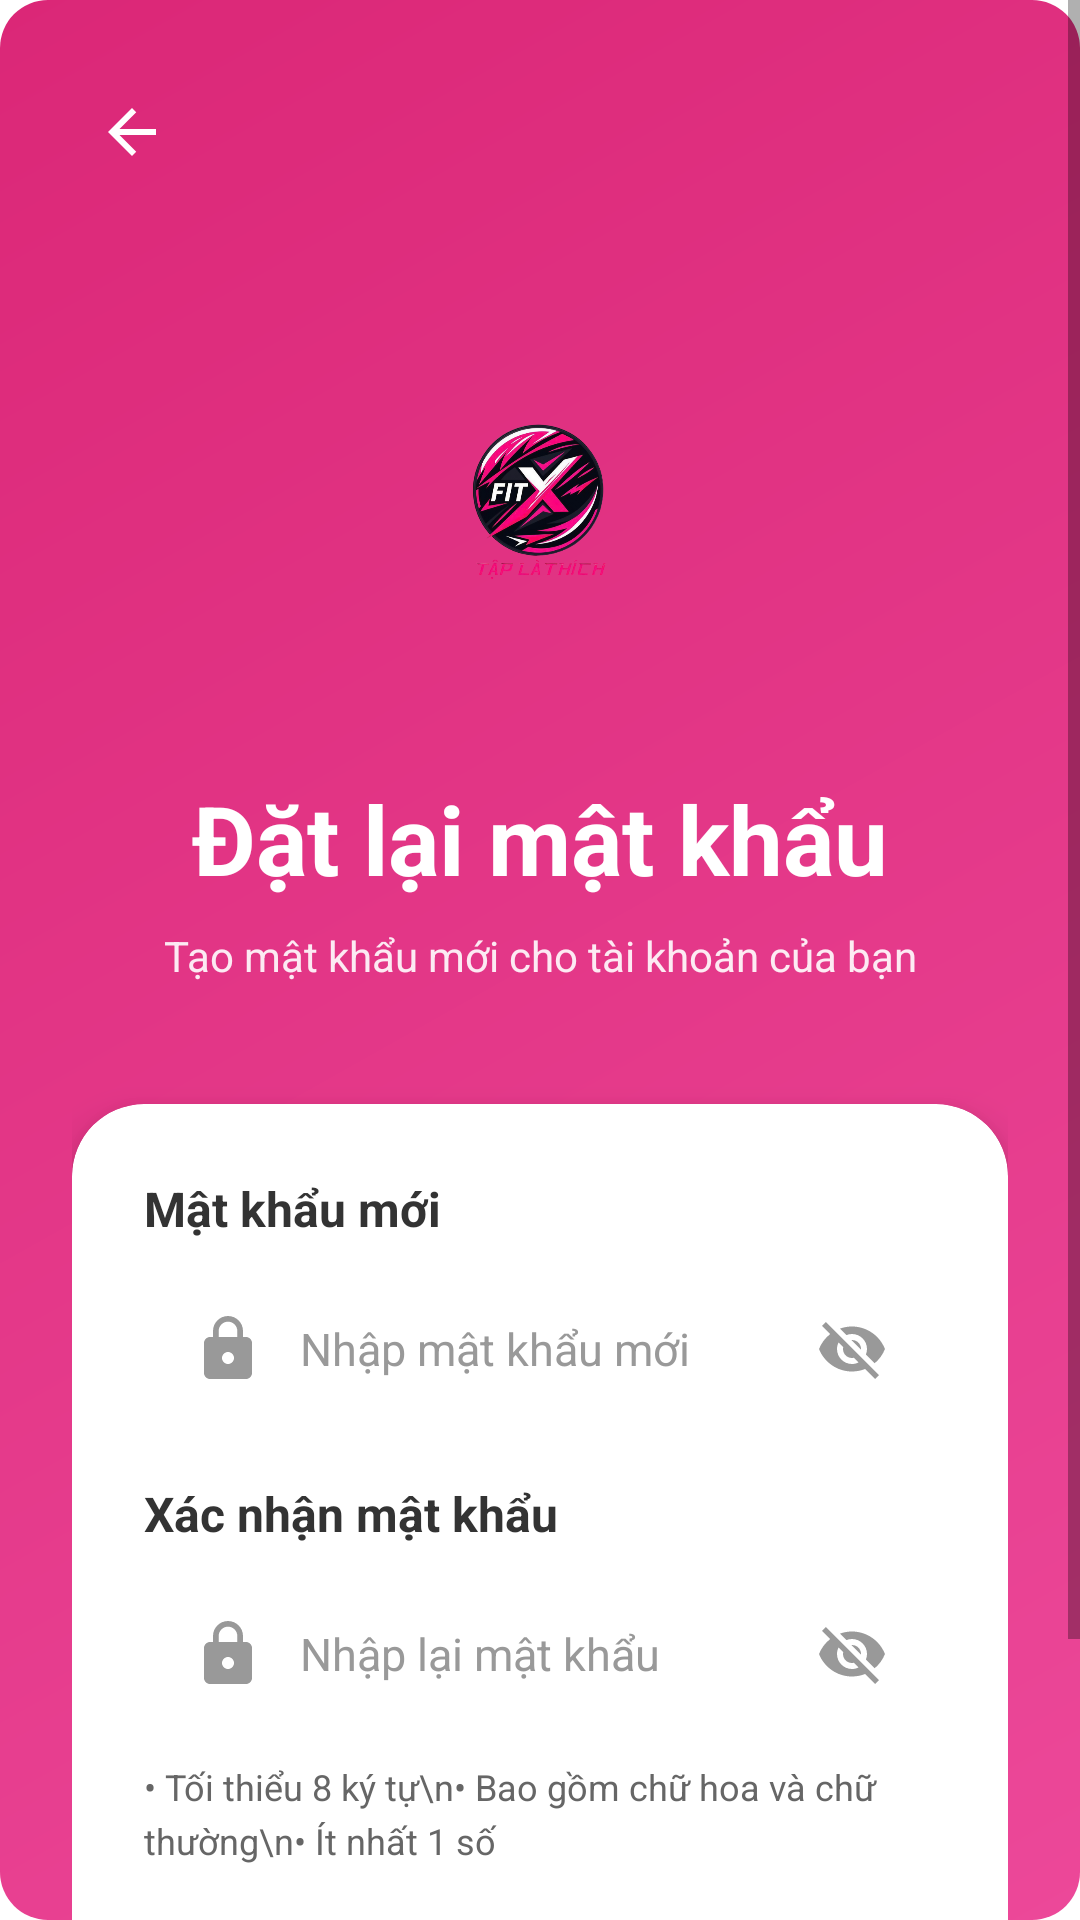

Android layout source for this screen:
<!-- AndroidManifest.xml: activity theme Theme.FITX06.NoActionBar -->
<!-- res/layout/activity_reset_password.xml -->
<?xml version="1.0" encoding="utf-8"?>
<ScrollView xmlns:android="http://schemas.android.com/apk/res/android"
    xmlns:app="http://schemas.android.com/apk/res-auto"
    android:layout_width="match_parent"
    android:layout_height="match_parent"
    android:background="@drawable/bg_gradient_pink_header"
    android:fillViewport="true">

    <androidx.constraintlayout.widget.ConstraintLayout
        android:layout_width="match_parent"
        android:layout_height="wrap_content"
        android:padding="24dp">

        
        <ImageView
            android:id="@+id/btnBack"
            android:layout_width="40dp"
            android:layout_height="40dp"
            android:src="@drawable/ic_arrow_back"
            android:padding="8dp"
            android:background="?attr/selectableItemBackgroundBorderless"
            app:layout_constraintTop_toTopOf="parent"
            app:layout_constraintStart_toStartOf="parent"
            app:tint="#FFFFFF" />

        
        <ImageView
            android:id="@+id/ivLogo"
            android:layout_width="136dp"
            android:layout_height="130dp"
            android:layout_marginTop="40dp"
            android:src="@drawable/logo1"
            app:layout_constraintEnd_toEndOf="parent"
            app:layout_constraintStart_toStartOf="parent"
            app:layout_constraintTop_toBottomOf="@id/btnBack" />

        
        <TextView
            android:id="@+id/tvTitle"
            android:layout_width="wrap_content"
            android:layout_height="wrap_content"
            android:text="Đặt lại mật khẩu"
            android:textColor="#FFFFFF"
            android:textSize="32sp"
            android:textStyle="bold"
            android:layout_marginTop="24dp"
            app:layout_constraintTop_toBottomOf="@id/ivLogo"
            app:layout_constraintStart_toStartOf="parent"
            app:layout_constraintEnd_toEndOf="parent" />

        
        <TextView
            android:id="@+id/tvSubtitle"
            android:layout_width="0dp"
            android:layout_height="wrap_content"
            android:text="Tạo mật khẩu mới cho tài khoản của bạn"
            android:textColor="#FFFFFF"
            android:textSize="14sp"
            android:alpha="0.9"
            android:gravity="center"
            android:layout_marginTop="8dp"
            app:layout_constraintTop_toBottomOf="@id/tvTitle"
            app:layout_constraintStart_toStartOf="parent"
            app:layout_constraintEnd_toEndOf="parent" />

        
        <androidx.cardview.widget.CardView
            android:id="@+id/cardContainer"
            android:layout_width="0dp"
            android:layout_height="wrap_content"
            android:layout_marginTop="40dp"
            app:cardCornerRadius="24dp"
            app:cardElevation="8dp"
            app:layout_constraintTop_toBottomOf="@id/tvSubtitle"
            app:layout_constraintStart_toStartOf="parent"
            app:layout_constraintEnd_toEndOf="parent">

            <LinearLayout
                android:layout_width="match_parent"
                android:layout_height="wrap_content"
                android:orientation="vertical"
                android:padding="24dp">

                
                <TextView
                    android:layout_width="wrap_content"
                    android:layout_height="wrap_content"
                    android:text="Mật khẩu mới"
                    android:textColor="#333333"
                    android:textSize="16sp"
                    android:textStyle="bold"
                    android:layout_marginBottom="8dp" />

                
                <RelativeLayout
                    android:layout_width="match_parent"
                    android:layout_height="56dp"
                    android:background="@drawable/bg_input_rounded"
                    android:layout_marginBottom="16dp">

                    <ImageView
                        android:id="@+id/ivLockIcon1"
                        android:layout_width="24dp"
                        android:layout_height="24dp"
                        android:layout_centerVertical="true"
                        android:layout_marginStart="16dp"
                        android:src="@drawable/ic_lock"
                        app:tint="#999999" />

                    <EditText
                        android:id="@+id/etNewPassword"
                        android:layout_width="match_parent"
                        android:layout_height="match_parent"
                        android:layout_toEndOf="@id/ivLockIcon1"
                        android:layout_toStartOf="@id/ivPasswordToggle1"
                        android:background="@android:color/transparent"
                        android:hint="Nhập mật khẩu mới"
                        android:inputType="textPassword"
                        android:paddingStart="12dp"
                        android:paddingEnd="12dp"
                        android:textColor="#333333"
                        android:textColorHint="#999999"
                        android:textSize="15sp" />

                    <ImageView
                        android:id="@+id/ivPasswordToggle1"
                        android:layout_width="24dp"
                        android:layout_height="24dp"
                        android:layout_alignParentEnd="true"
                        android:layout_centerVertical="true"
                        android:layout_marginEnd="16dp"
                        android:src="@drawable/ic_eye_off"
                        android:clickable="true"
                        android:focusable="true"
                        android:background="?attr/selectableItemBackgroundBorderless"
                        app:tint="#999999" />
                </RelativeLayout>

                
                <TextView
                    android:layout_width="wrap_content"
                    android:layout_height="wrap_content"
                    android:text="Xác nhận mật khẩu"
                    android:textColor="#333333"
                    android:textSize="16sp"
                    android:textStyle="bold"
                    android:layout_marginBottom="8dp" />

                
                <RelativeLayout
                    android:layout_width="match_parent"
                    android:layout_height="56dp"
                    android:background="@drawable/bg_input_rounded"
                    android:layout_marginBottom="8dp">

                    <ImageView
                        android:id="@+id/ivLockIcon2"
                        android:layout_width="24dp"
                        android:layout_height="24dp"
                        android:layout_centerVertical="true"
                        android:layout_marginStart="16dp"
                        android:src="@drawable/ic_lock"
                        app:tint="#999999" />

                    <EditText
                        android:id="@+id/etConfirmPassword"
                        android:layout_width="match_parent"
                        android:layout_height="match_parent"
                        android:layout_toEndOf="@id/ivLockIcon2"
                        android:layout_toStartOf="@id/ivPasswordToggle2"
                        android:background="@android:color/transparent"
                        android:hint="Nhập lại mật khẩu"
                        android:inputType="textPassword"
                        android:paddingStart="12dp"
                        android:paddingEnd="12dp"
                        android:textColor="#333333"
                        android:textColorHint="#999999"
                        android:textSize="15sp" />

                    <ImageView
                        android:id="@+id/ivPasswordToggle2"
                        android:layout_width="24dp"
                        android:layout_height="24dp"
                        android:layout_alignParentEnd="true"
                        android:layout_centerVertical="true"
                        android:layout_marginEnd="16dp"
                        android:src="@drawable/ic_eye_off"
                        android:clickable="true"
                        android:focusable="true"
                        android:background="?attr/selectableItemBackgroundBorderless"
                        app:tint="#999999" />
                </RelativeLayout>

                
                <TextView
                    android:layout_width="wrap_content"
                    android:layout_height="wrap_content"
                    android:text="• Tối thiểu 8 ký tự\n• Bao gồm chữ hoa và chữ thường\n• Ít nhất 1 số"
                    android:textColor="#666666"
                    android:textSize="12sp"
                    android:lineSpacingExtra="4dp"
                    android:layout_marginBottom="24dp" />

                
                <TextView
                    android:id="@+id/btnResetPassword"
                    android:layout_width="match_parent"
                    android:layout_height="56dp"
                    android:text="ĐẶT LẠI MẬT KHẨU"
                    android:textColor="#FFFFFF"
                    android:textSize="16sp"
                    android:textStyle="bold"
                    android:gravity="center"
                    android:background="@drawable/bg_gradient_pink_header"
                    android:clickable="true"
                    android:focusable="true" />
            </LinearLayout>
        </androidx.cardview.widget.CardView>

    </androidx.constraintlayout.widget.ConstraintLayout>
</ScrollView>
<!-- resources referenced by this layout -->
<resources>
  <!-- drawable bg_gradient_pink_header (drawable) -->
  <?xml version="1.0" encoding="utf-8"?>
  <shape xmlns:android="http://schemas.android.com/apk/res/android">
      <gradient
          android:angle="135"
          android:startColor="#EC4899"
          android:endColor="#DB2777"
          android:type="linear" />
      <corners android:radius="16dp" />
  </shape>
  <!-- drawable ic_arrow_back (drawable) -->
  <?xml version="1.0" encoding="utf-8"?>
  <vector xmlns:android="http://schemas.android.com/apk/res/android"
      android:width="24dp"
      android:height="24dp"
      android:viewportWidth="24"
      android:viewportHeight="24">
      <path
          android:fillColor="@color/text_white"
          android:pathData="M20,11H7.83L13.42,5.41L12,4L4,12L12,20L13.41,18.59L7.83,13H20V11Z"/>
  </vector>
  <!-- drawable ic_eye_off (drawable) -->
  <?xml version="1.0" encoding="utf-8"?>
  <vector xmlns:android="http://schemas.android.com/apk/res/android"
      android:width="20dp"
      android:height="20dp"
      android:viewportWidth="24"
      android:viewportHeight="24">
      <path
          android:fillColor="#9CA3AF"
          android:pathData="M12,7c2.76,0 5,2.24 5,5 0,0.65 -0.13,1.26 -0.36,1.83l2.92,2.92c1.51,-1.26 2.7,-2.89 3.43,-4.75 -1.73,-4.39 -6,-7.5 -11,-7.5 -1.4,0 -2.74,0.25 -3.98,0.7l2.16,2.16C10.74,7.13 11.35,7 12,7zM2,4.27l2.28,2.28 0.46,0.46C3.08,8.3 1.78,10.02 1,12c1.73,4.39 6,7.5 11,7.5 1.55,0 3.03,-0.3 4.38,-0.84l0.42,0.42L19.73,22 21,20.73 3.27,3 2,4.27zM7.53,9.8l1.55,1.55c-0.05,0.21 -0.08,0.43 -0.08,0.65 0,1.66 1.34,3 3,3 0.22,0 0.44,-0.03 0.65,-0.08l1.55,1.55c-0.67,0.33 -1.41,0.53 -2.2,0.53 -2.76,0 -5,-2.24 -5,-5 0,-0.79 0.2,-1.53 0.53,-2.2zM11.84,9.02l3.15,3.15 0.02,-0.16c0,-1.66 -1.34,-3 -3,-3l-0.17,0.01z"/>
  </vector>
  <!-- drawable ic_lock (drawable) -->
  <?xml version="1.0" encoding="utf-8"?>
  <vector xmlns:android="http://schemas.android.com/apk/res/android"
      android:width="24dp"
      android:height="24dp"
      android:viewportWidth="24"
      android:viewportHeight="24">
      <path
          android:fillColor="@color/text_gray"
          android:pathData="M18,8H17V6C17,3.24 14.76,1 12,1C9.24,1 7,3.24 7,6V8H6C4.9,8 4,8.9 4,10V20C4,21.1 4.9,22 6,22H18C19.1,22 20,21.1 20,20V10C20,8.9 19.1,8 18,8ZM12,17C10.9,17 10,16.1 10,15C10,13.9 10.9,13 12,13C13.1,13 14,13.9 14,15C14,16.1 13.1,17 12,17ZM15.1,8H8.9V6C8.9,4.29 10.29,2.9 12,2.9C13.71,2.9 15.1,4.29 15.1,6V8Z"/>
  </vector>
  <!-- drawable logo1: png bitmap (drawable, 225120 bytes) -->
  <style name="Theme.FITX06.NoActionBar">
          <item name="windowActionBar">false</item>
          <item name="windowNoTitle">true</item>
          <item name="android:statusBarColor">@color/primary_black</item>
          <item name="android:navigationBarColor">@color/primary_black</item>
      </style>
  <color name="text_white">#FFFFFF</color>
  <color name="text_gray">#9CA3AF</color>
  <color name="primary_black">#000000</color>
</resources>
